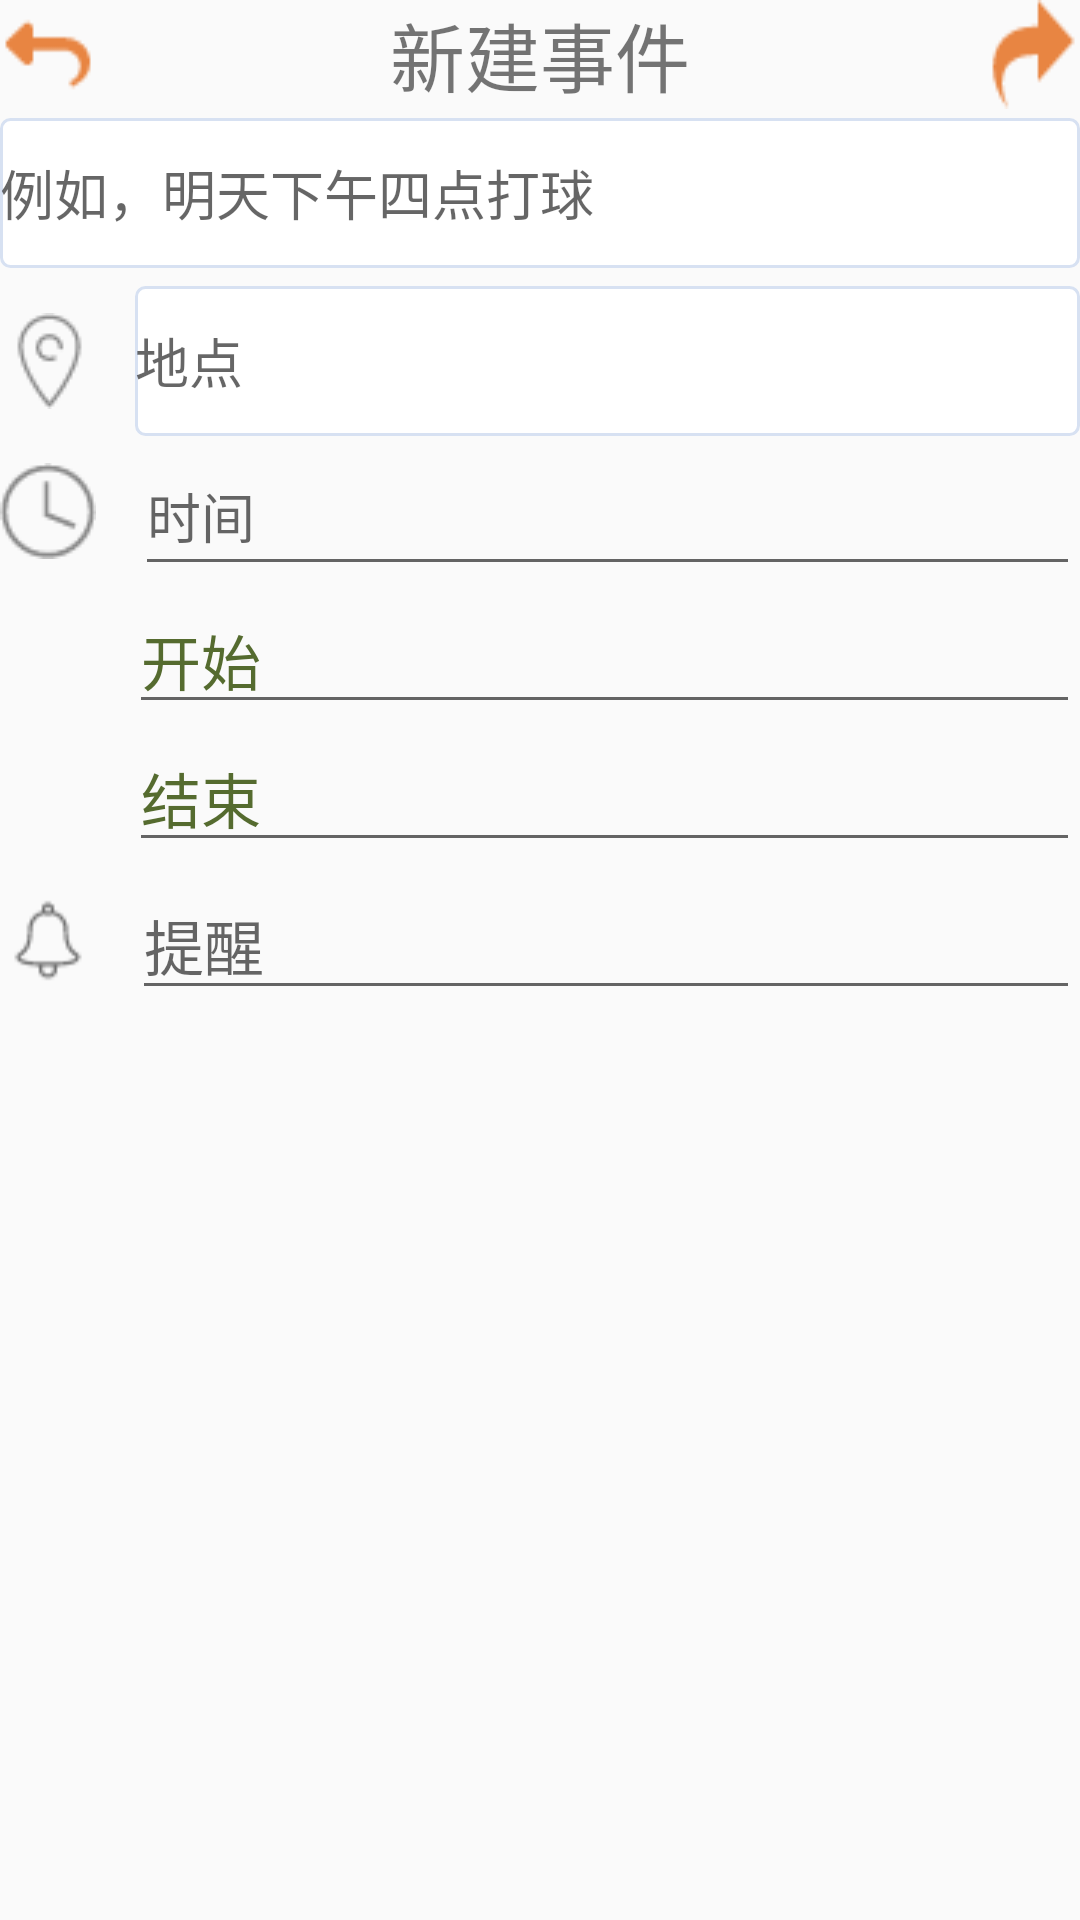

This screen was rendered from an Android layout file. Write that file and the resources it references.
<!-- AndroidManifest.xml: application theme AppTheme -->
<!-- res/layout/add_new_event.xml -->
<?xml version="1.0" encoding="utf-8"?>
<LinearLayout xmlns:android="http://schemas.android.com/apk/res/android"
    xmlns:app="http://schemas.android.com/apk/res-auto"
    android:orientation="vertical" android:layout_width="match_parent"
    android:layout_height="match_parent">


    <LinearLayout
        android:layout_width="match_parent"
        android:layout_height="match_parent"
        android:orientation="vertical">

        <LinearLayout
            android:layout_width="match_parent"
            android:layout_height="wrap_content"
            android:layout_gravity="center_horizontal"
            android:orientation="horizontal">

            <ImageButton
                android:id="@+id/img_event_cancle"
                android:layout_width="wrap_content"
                android:layout_height="match_parent"
                android:background="@drawable/img_event_cancle" />

            <TextView
                android:id="@+id/event_add_text"
                android:layout_width="wrap_content"
                android:layout_height="match_parent"
                android:layout_weight="1"
                android:gravity="center"
                android:text="新建事件"
                android:textSize="25dp" />

            <ImageButton
                android:id="@+id/img_event_confirm"
                android:layout_width="wrap_content"
                android:layout_height="match_parent"
                android:background="@drawable/img_event_confirm" />
        </LinearLayout>

        <LinearLayout
            android:layout_width="match_parent"
            android:layout_height="wrap_content"
            android:layout_marginTop="3dp"
            android:orientation="horizontal">

            <EditText
                android:id="@+id/Event_title"
                style="@style/style_event_text"
                android:hint="例如，明天下午四点打球"
                android:background="@drawable/selector_edit"/>
        </LinearLayout>

        <LinearLayout
            android:layout_width="match_parent"
            android:layout_height="wrap_content"
            android:layout_gravity="center_horizontal"
            android:layout_marginTop="6dp">

            <ImageView
                android:id="@+id/Img_event_location"
                android:layout_width="wrap_content"
                android:layout_height="match_parent"
                app:srcCompat="@drawable/img_event_location" />

            <EditText
                android:id="@+id/Event_location"
                style="@style/style_event_text"
                android:layout_marginLeft="13dp"
                android:hint="地点"
                android:background="@drawable/selector_edit"/>
        </LinearLayout>

        <LinearLayout
            android:layout_width="match_parent"
            android:layout_height="wrap_content"
            android:orientation="vertical">

            <LinearLayout
                android:layout_width="match_parent"
                android:layout_height="wrap_content"
                android:layout_gravity="center_horizontal">

                <ImageView
                    android:id="@+id/Img_event_clock"
                    android:layout_width="wrap_content"
                    android:layout_height="match_parent"
                    app:srcCompat="@drawable/img_event_clock" />

                <EditText
                    android:id="@+id/Event_clock"
                    style="@style/style_event_text"
                    android:layout_marginLeft="13dp"
                    android:cursorVisible="false"
                    android:editable="false"
                    android:hint="时间" />
            </LinearLayout>

            <LinearLayout
                android:layout_width="match_parent"
                android:layout_height="wrap_content"
                android:orientation="horizontal">

                <EditText
                    android:id="@+id/start_event_time"
                    android:layout_width="match_parent"
                    android:layout_height="wrap_content"
                    android:layout_marginLeft="43dp"
                    android:clickable="true"
                    android:cursorVisible="false"
                    android:editable="false"
                    android:text="开始"
                    android:textColor="#556B2F"
                    android:textSize="20dp" />
            </LinearLayout>

            <LinearLayout
                android:layout_width="match_parent"
                android:layout_height="wrap_content"
                android:orientation="horizontal">

                <EditText
                    android:id="@+id/end_event_time"
                    android:layout_width="match_parent"
                    android:layout_height="wrap_content"
                    android:layout_marginLeft="43dp"
                    android:clickable="true"
                    android:cursorVisible="false"
                    android:editable="false"
                    android:text="结束"
                    android:textColor="#556B2F"
                    android:textSize="20dp" />
            </LinearLayout>
        </LinearLayout>

        <LinearLayout
            android:layout_width="match_parent"
            android:layout_height="wrap_content"
            android:layout_gravity="center_horizontal"
            android:layout_marginTop="3dp">

            <ImageView
                android:id="@+id/Img_event_remind"
                android:layout_width="wrap_content"
                android:layout_height="match_parent"
                app:srcCompat="@drawable/img_event_remind" />

            <EditText
                android:id="@+id/Event_remind"
                android:layout_width="match_parent"
                android:layout_height="wrap_content"
                android:layout_marginLeft="12dp"
                android:clickable="true"
                android:cursorVisible="false"
                android:editable="false"
                android:hint="提醒"
                android:textColor="#c17045d6"
                android:textSize="20dp" />
        </LinearLayout>
    </LinearLayout>
</LinearLayout>
<!-- resources referenced by this layout -->
<resources>
  <!-- drawable img_event_cancle: png bitmap (drawable, 505 bytes) -->
  <!-- drawable img_event_clock: png bitmap (drawable, 901 bytes) -->
  <!-- drawable img_event_confirm: png bitmap (drawable, 560 bytes) -->
  <!-- drawable img_event_location: png bitmap (drawable, 832 bytes) -->
  <!-- drawable img_event_remind: png bitmap (drawable, 583 bytes) -->
  <!-- drawable selector_edit (drawable) -->
  <?xml version="1.0" encoding="utf-8"?>
  <selector xmlns:android="http://schemas.android.com/apk/res/android" >
      <item android:state_window_focused="false" android:drawable="@drawable/shape_calendar_titlebar" />
      <item android:state_focused="true" android:drawable="@drawable/shape_calendar_header" />
  </selector>
  <style name="style_event_text">
          <item name="android:layout_width">match_parent</item>
          <item name="android:layout_height">50dp</item>
          <item name="android:textColor">#CD6839</item>
          
          <item name="android:typeface">monospace</item>
          <item name="android:maxLength">20</item>
          <item name="android:editable">true</item>
          
          <item name="android:ellipsize">end</item>
          <item name="android:layout_gravity">center_vertical</item>
      </style>
  <style name="AppTheme" parent="Theme.AppCompat.Light.DarkActionBar">
      </style>
  <!-- drawable shape_calendar_titlebar (drawable) -->
  <?xml version="1.0" encoding="UTF-8"?>
  <shape xmlns:android="http://schemas.android.com/apk/res/android">
      <solid android:color="#FFFFFF" />
      <corners android:radius="3dip"/>
      <stroke
          android:width="1dip"
          android:color="#d7e1f2" />
  </shape>
  <!-- drawable shape_calendar_header (drawable) -->
  <?xml version="1.0" encoding="UTF-8"?>
  <shape xmlns:android="http://schemas.android.com/apk/res/android">
      <solid android:color="#FFFFFF" />
      <corners android:radius="3dip"/>
      <stroke
          android:width="2dip"
          android:color="#5685a9" />
  </shape>
</resources>
